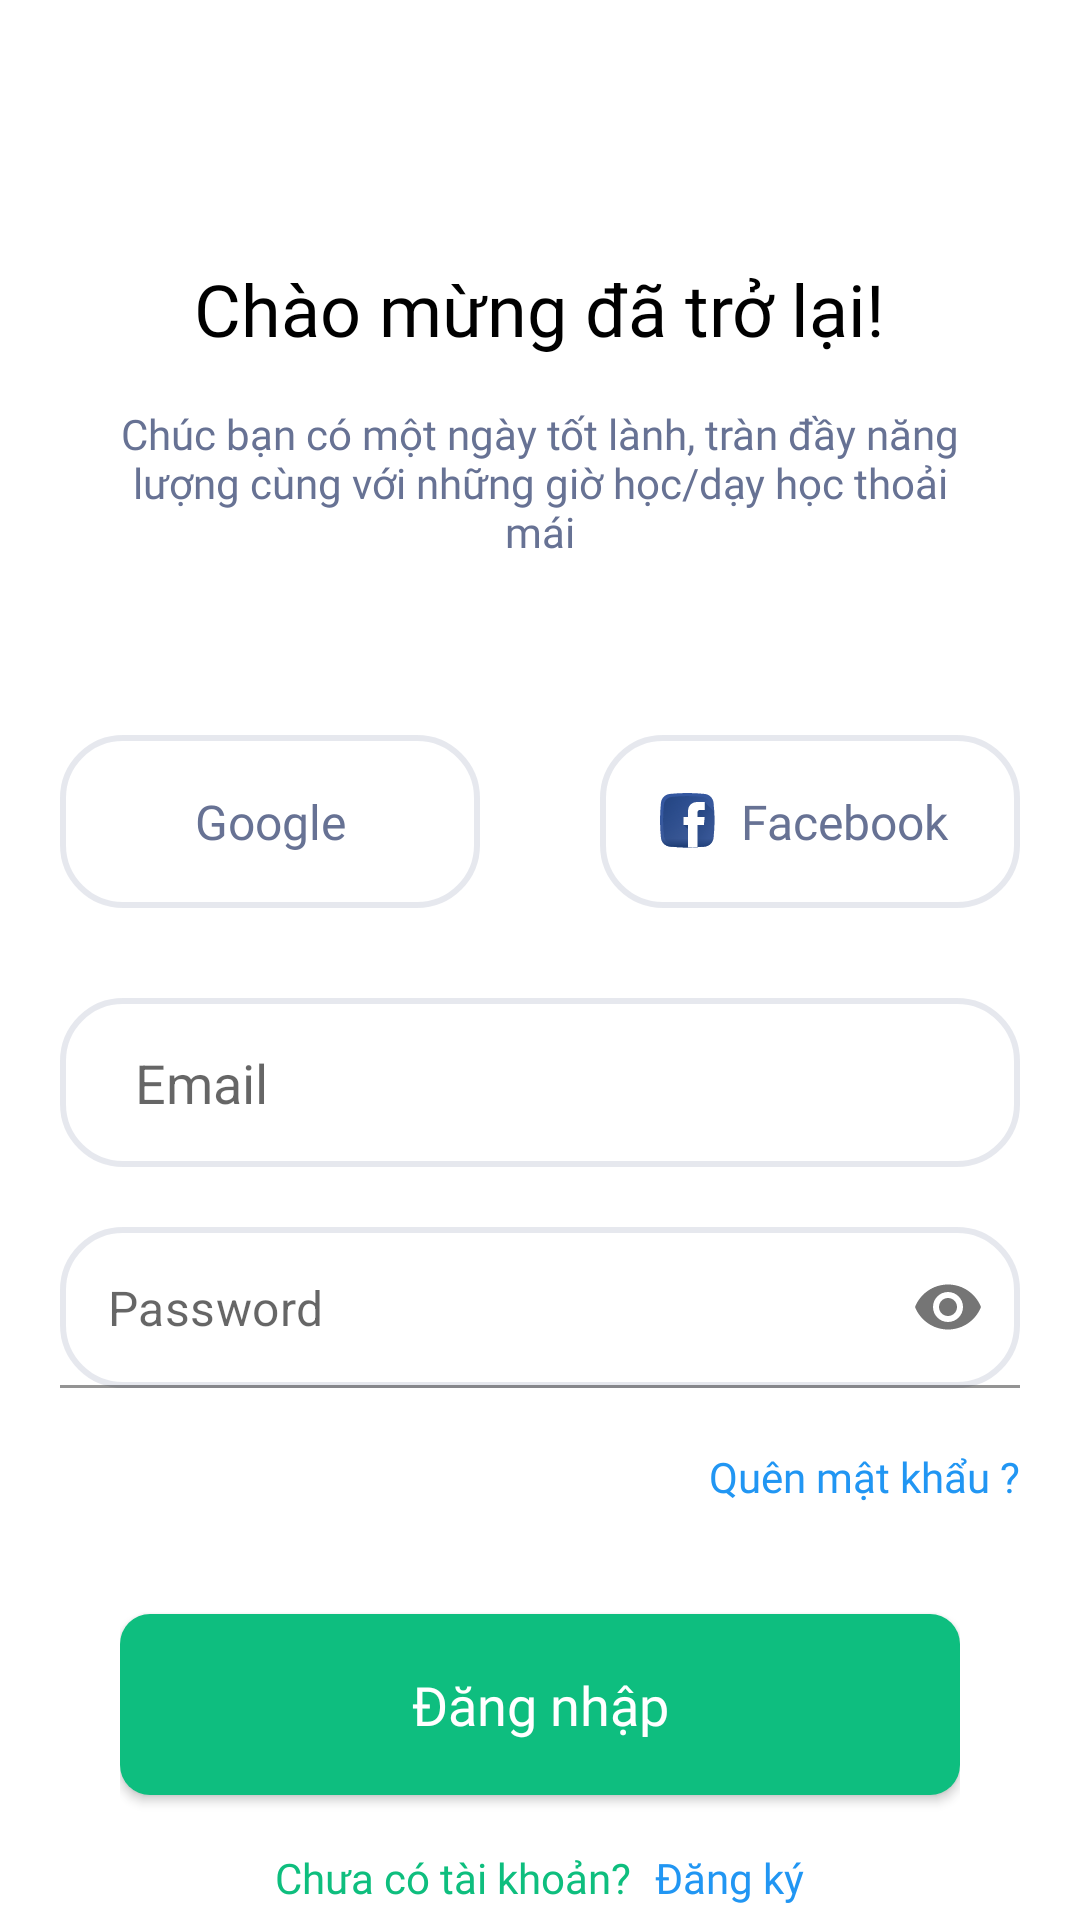

Layout XML and referenced resources for this Android screen:
<!-- AndroidManifest.xml: fallback theme Theme.MaterialComponents.DayNight.NoActionBar -->
<!-- res/layout/fragment_sign_in.xml -->
<?xml version="1.0" encoding="utf-8"?>
<LinearLayout xmlns:android="http://schemas.android.com/apk/res/android"
    xmlns:tools="http://schemas.android.com/tools"
    android:layout_width="match_parent"
    android:layout_height="match_parent"
    xmlns:app="http://schemas.android.com/apk/res-auto"
    android:orientation="vertical"
    android:weightSum="6"
    tools:context=".Fragments.SignInFragment">

    
    <LinearLayout
        android:layout_width="match_parent"
        android:layout_height="0dp"
        android:layout_weight="2"
        android:gravity="center"
        android:orientation="vertical"
        android:paddingHorizontal="40dp"
        android:paddingTop="60dp">

        <TextView
            android:layout_width="wrap_content"
            android:layout_height="wrap_content"
            android:layout_marginBottom="16dp"
            android:fontFamily="@font/rubik_medium"
            android:text="Chào mừng đã trở lại!"
            android:textColor="@color/black"
            android:textSize="24sp" />

        <TextView
            android:layout_width="wrap_content"
            android:layout_height="wrap_content"
            android:fontFamily="@font/rubik"
            android:text="Chúc bạn có một ngày tốt lành, tràn đầy năng lượng cùng với những giờ học/dạy học thoải mái"
            android:textAlignment="center"
            android:textColor="#677294"
            android:textSize="14sp" />

    </LinearLayout>

    
    <LinearLayout
        android:layout_width="match_parent"
        android:layout_height="0dp"
        android:layout_weight="3"
        android:gravity="center"
        android:orientation="vertical"
        android:padding="20dp">

        <LinearLayout
            android:layout_marginBottom="30dp"
            android:layout_width="match_parent"
            android:layout_height="wrap_content">

            <Button
                android:id="@+id/btnGoogleSignIn"
                android:layout_width="0dp"
                android:layout_weight="1"
                android:layout_height="wrap_content"
                android:background="@drawable/bg_input_text"
                android:paddingVertical="18dp"
                android:paddingHorizontal="20dp"
                android:text="Google"
                android:textAllCaps="false"
                android:textColor="#677294"
                android:textSize="16sp"
                android:fontFamily="@font/rubik_light"
                android:drawableLeft="@drawable/ic_google"
                android:drawablePadding="4dp"/>

            <View
                android:layout_width="40dp"
                android:layout_height="1dp"/>

            <Button
                android:layout_width="0dp"
                android:layout_weight="1"
                android:layout_height="wrap_content"
                android:background="@drawable/bg_input_text"
                android:paddingVertical="18dp"
                android:paddingHorizontal="20dp"
                android:text="Facebook"
                android:textAllCaps="false"
                android:textColor="#677294"
                android:textSize="16sp"
                android:fontFamily="@font/rubik_light"
                android:drawableLeft="@drawable/ic_facebook"
                android:drawablePadding="4dp"/>
        </LinearLayout>



        <EditText
            android:id="@+id/etSignInEmail"
            android:layout_width="match_parent"
            android:layout_height="wrap_content"
            android:layout_marginBottom="20dp"
            android:background="@drawable/bg_input_text"
            android:hint="Email"
            android:inputType="textEmailAddress"
            android:paddingHorizontal="25dp"
            android:paddingVertical="16dp" />

        <com.google.android.material.textfield.TextInputLayout
            android:layout_marginBottom="20dp"
            app:passwordToggleDrawable="@drawable/ic_hide_password"
            app:passwordToggleEnabled="true"
            app:hintEnabled="false"
            app:hintAnimationEnabled="false"
            android:layout_width="match_parent"
            android:layout_height="wrap_content">

            <com.google.android.material.textfield.TextInputEditText
                android:id="@+id/tieSignInPassword"
                android:layout_width="match_parent"
                android:layout_height="wrap_content"
                android:paddingHorizontal="25dp"
                android:paddingVertical="16dp"
                android:background="@drawable/bg_input_text"
                android:hint="Password"
                android:inputType="textPassword"/>

        </com.google.android.material.textfield.TextInputLayout>

        <TextView
            android:layout_gravity="right"
            android:id="@+id/tvForgetPassword"
            android:layout_width="wrap_content"
            android:layout_height="wrap_content"
            android:text="Quên mật khẩu ?"
            android:textColor="#2196F3"
            android:textSize="14sp"
            android:fontFamily="@font/rubik"/>

        <ProgressBar
            android:id="@+id/signInProgressBar"
            android:visibility="gone"
            android:layout_width="wrap_content"
            android:layout_height="wrap_content"/>
    </LinearLayout>

    
    <LinearLayout
        android:layout_width="match_parent"
        android:layout_height="0dp"
        android:layout_weight="1"
        android:gravity="center"
        android:orientation="vertical"
        android:paddingHorizontal="40dp">

        <Button
            android:id="@+id/btnSignIn"
            android:layout_width="match_parent"
            android:layout_height="wrap_content"
            android:background="@drawable/rounded_button"
            android:fontFamily="@font/rubik_medium"
            android:paddingVertical="18dp"
            android:text="Đăng nhập"
            android:textAllCaps="false"
            android:textColor="@color/white"
            android:textSize="18sp" />

        <LinearLayout
            android:layout_width="wrap_content"
            android:layout_height="wrap_content"
            android:layout_marginTop="18dp">

            <TextView
                android:layout_width="wrap_content"
                android:layout_height="wrap_content"
                android:layout_marginRight="8dp"
                android:fontFamily="@font/rubik"
                android:text="Chưa có tài khoản?"
                android:textColor="@color/green"
                android:textSize="14sp" />

            <TextView
                android:id="@+id/tvSignUp"
                android:layout_width="wrap_content"
                android:layout_height="wrap_content"
                android:fontFamily="@font/rubik"
                android:text="Đăng ký"
                android:textColor="#2196F3"
                android:textSize="14sp" />
        </LinearLayout>

    </LinearLayout>
</LinearLayout>
<!-- resources referenced by this layout -->
<resources>
  <color name="black">#FF000000</color>
  <color name="green">#0EBE7E</color>
  <color name="white">#FFFFFFFF</color>
  <!-- drawable bg_input_text (drawable) -->
  <?xml version="1.0" encoding="utf-8"?>
  <shape xmlns:android="http://schemas.android.com/apk/res/android"
      android:shape="rectangle">
      <solid android:color="@color/white"/>
      <corners
          android:topLeftRadius="20dp"
          android:topRightRadius="20dp"
          android:bottomRightRadius="20dp"
          android:bottomLeftRadius="20dp" />
      <stroke android:width="2dp" android:color="#29677294"/>
  </shape>
  <!-- drawable ic_facebook: vector/xml drawable (drawable, 3658 chars, omitted) -->
  <!-- drawable ic_hide_password (drawable) -->
  <vector android:height="24dp" android:tint="#737681"
      android:viewportHeight="24" android:viewportWidth="24"
      android:width="24dp" xmlns:android="http://schemas.android.com/apk/res/android">
      <path android:fillColor="@android:color/white" android:pathData="M12,4.5C7,4.5 2.73,7.61 1,12c1.73,4.39 6,7.5 11,7.5s9.27,-3.11 11,-7.5c-1.73,-4.39 -6,-7.5 -11,-7.5zM12,17c-2.76,0 -5,-2.24 -5,-5s2.24,-5 5,-5 5,2.24 5,5 -2.24,5 -5,5zM12,9c-1.66,0 -3,1.34 -3,3s1.34,3 3,3 3,-1.34 3,-3 -1.34,-3 -3,-3z"/>
  </vector>
  <!-- drawable rounded_button (drawable) -->
  <?xml version="1.0" encoding="utf-8"?>
  <shape xmlns:android="http://schemas.android.com/apk/res/android">
      <solid android:color="#0EBE7F" />
      <corners
          android:bottomLeftRadius="10dp"
          android:bottomRightRadius="10dp"
          android:topLeftRadius="10dp"
          android:topRightRadius="10dp" />
  </shape>
</resources>
